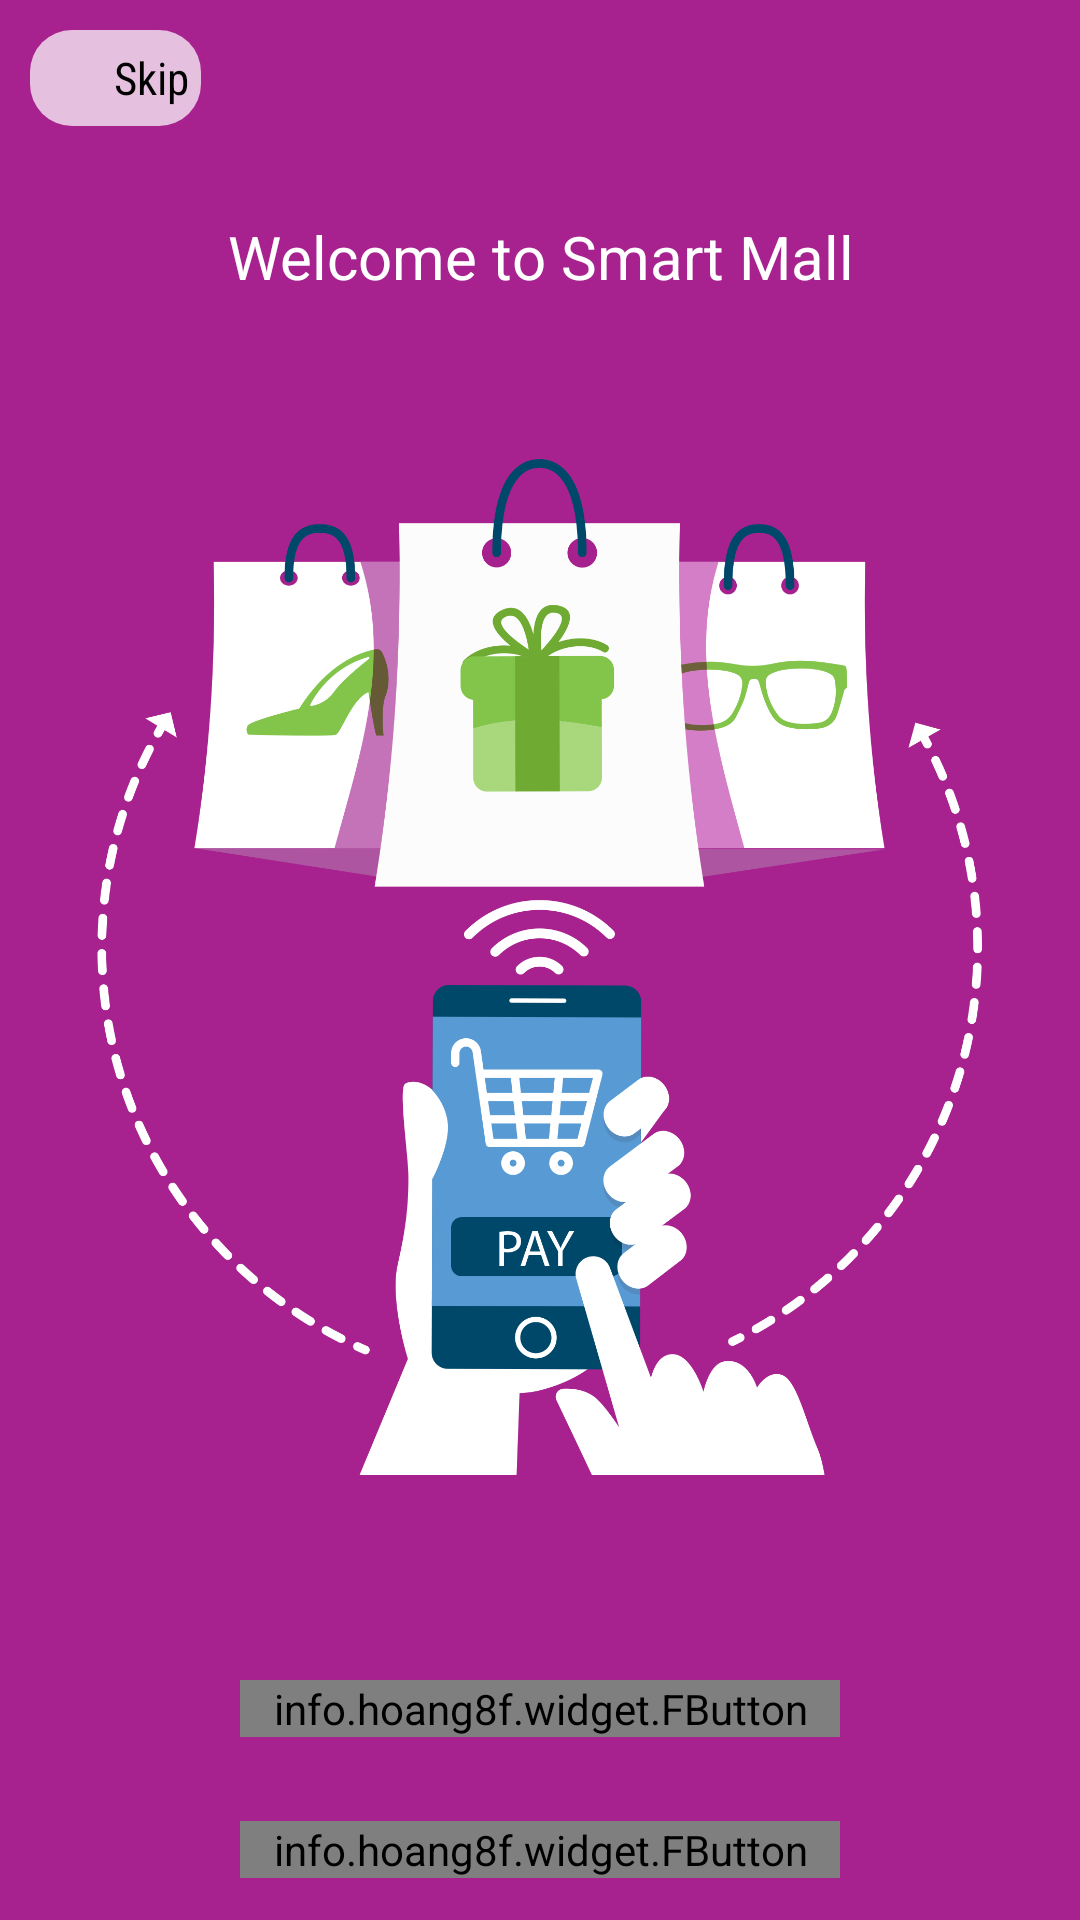

This screen was rendered from an Android layout file. Write that file and the resources it references.
<!-- AndroidManifest.xml: application theme AppTheme -->
<!-- res/layout/activity_main.xml -->
<?xml version="1.0" encoding="utf-8"?>
<android.support.constraint.ConstraintLayout xmlns:android="http://schemas.android.com/apk/res/android"
    xmlns:app="http://schemas.android.com/apk/res-auto"
    xmlns:fbutton="http://schemas.android.com/apk/res-auto"
    xmlns:tools="http://schemas.android.com/tools"
    android:layout_width="match_parent"
    android:layout_height="match_parent"
    android:background="@color/colorPrimary"
    tools:context=".activites.MainActivity">

    <LinearLayout
        android:id="@+id/skip_btn"
        android:layout_width="match_parent"
        android:layout_height="match_parent"
        android:gravity="center"
        android:orientation="vertical">
        <LinearLayout
            android:layout_width="wrap_content"
            android:layout_height="wrap_content"
            android:layout_gravity="start"
            android:layout_margin="10dp"
            android:orientation="horizontal"
            android:padding="4dp"
            android:background="@drawable/search_btn_shape">

            <ImageView
                android:layout_width="24dp"
                android:layout_height="24dp"
                android:layout_gravity="start"
                android:scaleType="fitXY"
                android:src="@drawable/ic_keyboard_arrow_left_black_24dp"
                android:tint="@color/colorPrimary" />

            <TextView
                android:layout_width="wrap_content"
                android:layout_height="wrap_content"
                android:layout_gravity="center"
                android:fontFamily="sans-serif-condensed"
                android:text="@string/skip"
                android:textColor="@android:color/black"
                android:textSize="15sp" />
        </LinearLayout>
              <TextView
            android:layout_width="wrap_content"
            android:layout_height="wrap_content"
            android:layout_gravity="center_horizontal"
            android:layout_marginTop="20dp"
            android:gravity="center"
            android:text="@string/welcom_samrt"
            android:textColor="@android:color/white"
            android:textSize="20sp" />

        <ImageView
            android:layout_width="match_parent"
            android:layout_height="0dp"
            android:layout_weight="1"
            android:src="@drawable/intro" />

        <info.hoang8f.widget.FButton
            android:id="@+id/btn_login"
            android:layout_width="200dp"
            android:layout_height="wrap_content"
            android:layout_margin="14dp"
            android:text="@string/signin"
            android:textColor="@color/colorAccent"
            app:cornerRadius="10dp"
            app:fButtonColor="@android:color/white"
            app:shadowColor="@color/colorPrimaryDark"
            app:shadowHeight="2dp"
            fbutton:shadowEnabled="true" />

        <info.hoang8f.widget.FButton
            android:id="@+id/btn_signup"
            android:layout_width="200dp"
            android:layout_height="wrap_content"
            android:layout_margin="14dp"
            android:text="@string/signup"
            android:textColor="@android:color/white"
            app:cornerRadius="10dp"
            app:fButtonColor="@color/colorPrimary"
            app:shadowColor="@color/colorPrimaryDark"
            app:shadowHeight="2dp"
            fbutton:shadowEnabled="true" />
    </LinearLayout>
</android.support.constraint.ConstraintLayout>
<!-- resources referenced by this layout -->
<resources>
  <color name="colorAccent">#83C54C</color>
  <color name="colorPrimary">#A7228E</color>
  <color name="colorPrimaryDark">#861a72</color>
  <!-- drawable intro: png bitmap (drawable-xxhdpi, 182074 bytes) -->
  <!-- drawable search_btn_shape (drawable) -->
  <?xml version="1.0" encoding="utf-8"?>
  <selector xmlns:android="http://schemas.android.com/apk/res/android">
      <item>
          <shape android:shape="rectangle">
              <solid android:color="#b8ffffff" />
              <corners android:radius="14dp"/>
          </shape>
      </item>
  
  </selector>
  <string name="signin">Sign in</string>
  <string name="signup">Sign Up</string>
  <string name="skip">Skip</string>
  <string name="welcom_samrt">Welcome to Smart Mall</string>
  <style name="AppTheme" parent="Theme.AppCompat.Light.NoActionBar">
          
          <item name="colorPrimary">@color/colorPrimary</item>
          <item name="colorPrimaryDark">@color/colorPrimaryDark</item>
          <item name="colorAccent">@color/colorAccent</item>
      </style>
</resources>
